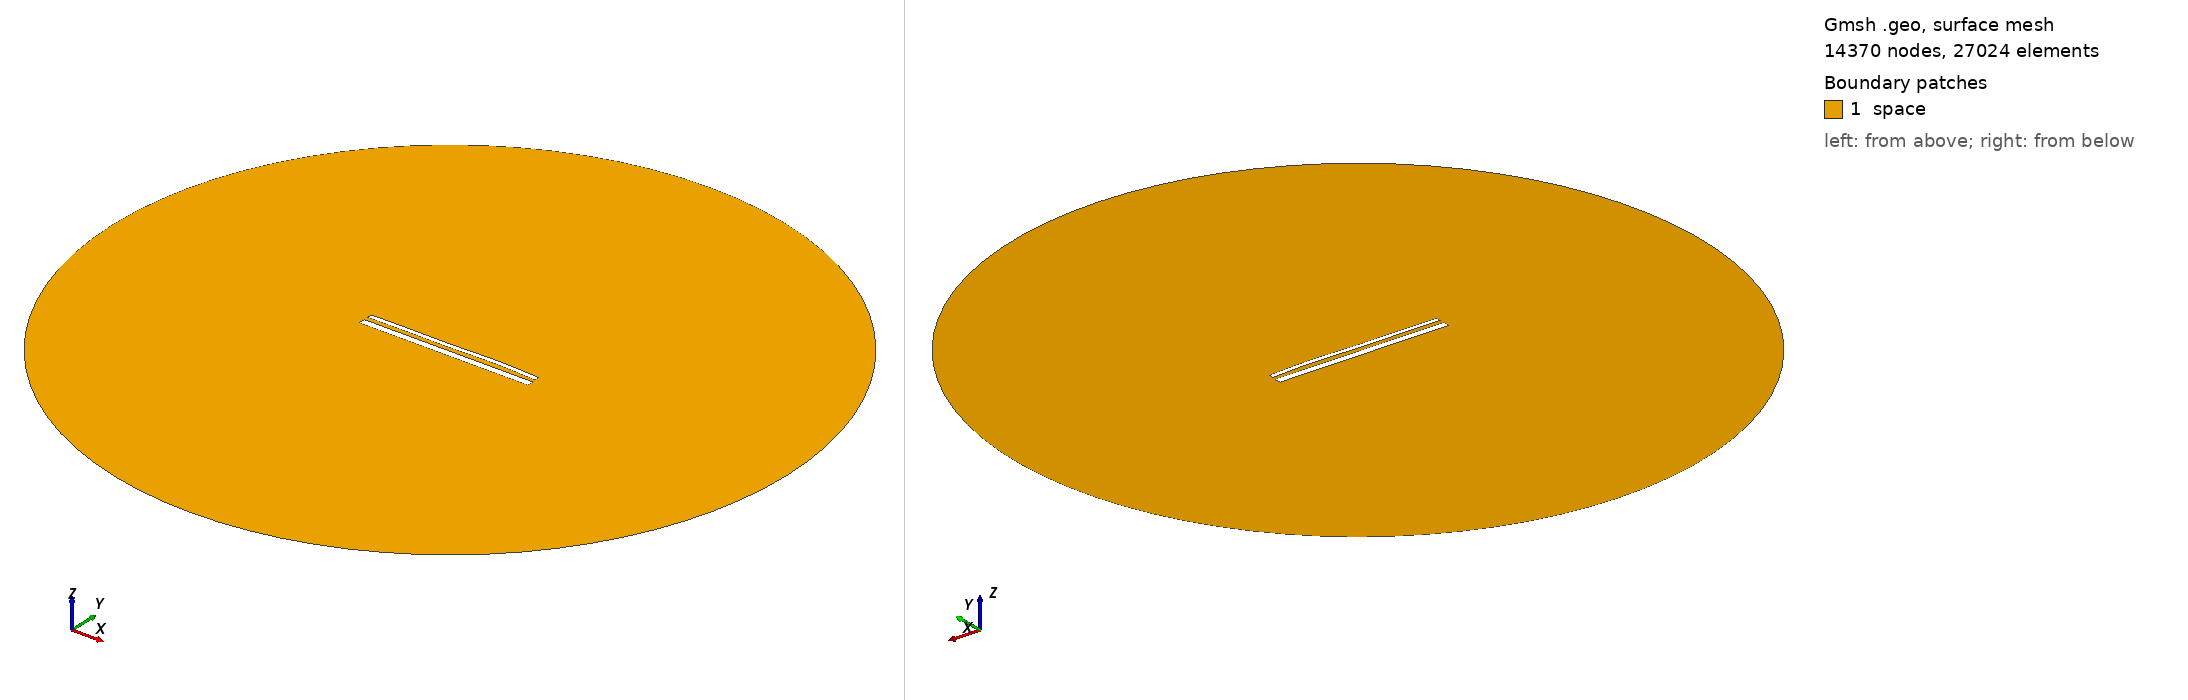

Gmsh geometry script, surface-meshed: 14370 nodes, 27024 surface elements. Boundary patches (legend numbers): 1 space. Left view from above one corner, right view from below the opposite corner. Legend entries are the model's physical surfaces. The drawing asked Gmsh for element sizes between 1% and 20% of the model's largest extent; the script's own settings can give other sizes.

=== 14980.geo (drawn) ===
//---------------------------------------
// Geometry kernel
//---------------------------------------

SetFactory("OpenCASCADE");



//---------------------------------------
// Parameters of the geometry
//---------------------------------------

// Overetch of the upper plate
overetch = 0.5;

// Distance between the plates
distance = 2.25;

// Discretization over the x axis (for the deformation)
nx = 50; 

// Length of the plate
L = 100 - overetch; 

// Number of modes
n = 4; 

// 1st mode coefficient
coeff(1) = 0.15;
beta(1) = 0.596864 * 3.1415926535 / L;

// 2nd mode coefficient
coeff(2) = 0.15;
beta(2) = 1.49418 * 3.1415926535 / L;

// 3rd mode coefficient
coeff(3) = -0.15;
beta(3) = 2.50025 * 3.1415926535 / L;

// 4th mode coefficient
coeff(4) = 0.15;
beta(4) = 3.49999 * 3.1415926535 / L;



//---------------------------------------
// Upper plate (deformed rectangle)
//---------------------------------------

// Coordiantes of the upper plate
xmin = -50;
xmax = 50 - overetch;

// Height of the upper plate
yheight = 4 - 2 * overetch;

// Indexes of the points
UpperID[] = {};
LowerID[] = {};
LeftID[] = {};
RightID[] = {};

// Point index
p = 1;

// Horizontal edges
For i In {1:nx}
    x = xmin + (i-1)*(xmax - xmin)/(nx-1);

    y_bottom = distance / 2 + overetch;
    For j In {1:n}
        C = (Cosh(beta(j)*L) + Cos(beta(j)*L)) / (Sinh(beta(j)*L) + Sin(beta(j)*L));
        y_bottom  = y_bottom + coeff(j) * (Cosh(beta(j)*(x+50)) - Cos(beta(j)*(x+50)) - C * (Sinh(beta(j)*(x+50)) - Sin(beta(j)*(x+50))));
    EndFor

    y_top = y_bottom + yheight;

    Point(p) = {x, y_top, 0, 1.0};
    UpperID[i] = p;
    p = p + 1;

    Point(p) = {x, y_bottom, 0, 1.0};
    LowerID[i] = p;
    p = p + 1;
EndFor

// Create point lists
UpperPts[] = {}; LowerPts[] = {};
For i In {1:nx}
  UpperPts[] += {UpperID[i]};
  LowerPts[] += {LowerID[i]};
EndFor

// Build splines
Spline(1) = {UpperPts[]};
Spline(2) = {LowerPts[]};
Line(3) = {LowerPts[nx-1], UpperPts[nx-1]};
Line(4) = {LowerPts[0], UpperPts[0]};

// Build the plane surface
Curve Loop(1) = {2, 3, -1, -4};
Plane Surface(1) = {1};



//---------------------------------------
// Lower plate (rectangle)
//---------------------------------------

// Vertices
Point(1001) = {-50, -1, 0, 1.0};
Point(1002) = { 50, -1, 0, 1.0};
Point(1003) = { 50,  -5, 0, 1.0};
Point(1004) = {-50,  -5, 0, 1.0};

// Edges
Line(5) = {1001, 1002};
Line(6) = {1002, 1003};
Line(7) = {1003, 1004};
Line(8) = {1004, 1001};

// Plane surface
Line Loop(2) = {5, 6, 7, 8};
Plane Surface(2) = {2}; 



//---------------------------------------
// Outer (fictious) boundary
//---------------------------------------

// Points
Point(1005) = {0, 0, 0};       // Center
Point(1006) = {200, 0, 0};     // Start point
Point(1007) = {0, 200, 0};     // 90 degrees
Point(1008) = {-200, 0, 0};    // 180 degrees
Point(1009) = {0, -200, 0};    // 270 degrees

// Circle arcs (each needs start, center, end)
Circle(9) = {1006, 1005, 1007};
Circle(10) = {1007, 1005, 1008};
Circle(11) = {1008, 1005, 1009};
Circle(12) = {1009, 1005, 1006};

// Plane surface for the entire domain
Curve Loop(3) = {9, 10, 11, 12};
Surface(3) = {3};

// Subtract the plates from the whole domain to obtain the actual domain where we want to solve the equations
BooleanDifference{ Surface{3}; Delete; }{ Surface{1}; Surface{2}; Delete; }




//---------------------------------------
// Transfinite Lines/Curves
//---------------------------------------

// Set the number of points on the boundaries
r = 7;

// Plates
Transfinite Curve {1, 2} = 50*r Using Progression 1;
Transfinite Curve {3, 4} = 2*r Using Progression 1;
Transfinite Line {5, 7} = 50*r Using Progression 1;
Transfinite Line {6, 8} = 2*r Using Progression 1;

// Outer boundary
Transfinite Line {9, 10, 11, 12} = 20 Using Progression 1;



//---------------------------------------
// Physical groups
//---------------------------------------                

// Physical curves (boundaries)
Physical Line("force_segment", 10) = {2};
Physical Line("upper_plate", 11) = {1, 3, 4};
Physical Line("lower_plate", 12) = {5, 6, 7, 8};
Physical Line("boundary", 20) = {9, 10, 11, 12};

// Physical Surfaces
Physical Surface("space", 30) = {3};



//---------------------------------------
// 6. Generate the Mesh
//---------------------------------------

// 2D mesh generation
Mesh 2;
